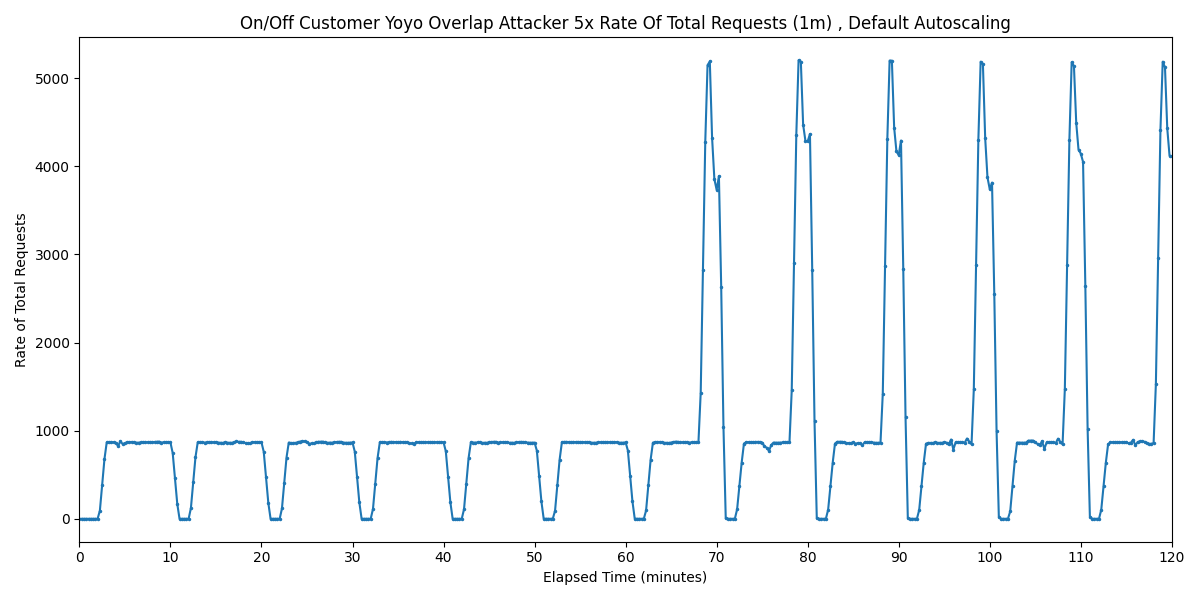

The table this chart was drawn from, first rows:
Timestamp, Rate of Total Requests
2025-03-27 05:10:31.078, 0
2025-03-27 05:10:46.078, 0
2025-03-27 05:11:01.078, 0
2025-03-27 05:11:16.078, 0
2025-03-27 05:11:31.078, 0
2025-03-27 05:11:46.078, 0
2025-03-27 05:12:01.078, 0
2025-03-27 05:12:16.078, 0
2025-03-27 05:12:31.078, 0
2025-03-27 05:12:46.078, 93.34
2025-03-27 05:13:01.078, 388.9
2025-03-27 05:13:16.078, 675.6
2025-03-27 05:13:31.078, 866.7
2025-03-27 05:13:46.078, 866.7
2025-03-27 05:14:01.078, 866.7
2025-03-27 05:14:16.078, 869
2025-03-27 05:14:31.078, 862.6
2025-03-27 05:14:46.078, 825.3
2025-03-27 05:15:01.078, 880.6
2025-03-27 05:15:16.078, 849
2025-03-27 05:15:31.078, 857.5
2025-03-27 05:15:46.078, 869.1
2025-03-27 05:16:01.078, 869.8
2025-03-27 05:16:16.078, 871.9
2025-03-27 05:16:31.078, 866
2025-03-27 05:16:46.078, 863.5
2025-03-27 05:17:01.078, 864.3
2025-03-27 05:17:16.078, 866.5
2025-03-27 05:17:31.078, 866.6
2025-03-27 05:17:46.078, 866.1
2025-03-27 05:18:01.078, 869
2025-03-27 05:18:16.078, 868.9
2025-03-27 05:18:31.078, 867.5
2025-03-27 05:18:46.078, 871.6
2025-03-27 05:19:01.078, 874.2
2025-03-27 05:19:16.078, 876
2025-03-27 05:19:31.078, 865.7
2025-03-27 05:19:46.078, 868.2
2025-03-27 05:20:01.078, 868.6
2025-03-27 05:20:16.078, 869.8
2025-03-27 05:20:31.078, 866
2025-03-27 05:20:46.078, 745.4
2025-03-27 05:21:01.078, 457.3
2025-03-27 05:21:16.078, 169.4
2025-03-27 05:21:31.078, 0
2025-03-27 05:21:46.078, 0
2025-03-27 05:22:01.078, 0
2025-03-27 05:22:16.078, 0
2025-03-27 05:22:31.078, 0
2025-03-27 05:22:46.078, 122.8
2025-03-27 05:23:01.078, 412.3
2025-03-27 05:23:16.078, 699.1
2025-03-27 05:23:31.078, 868.9
2025-03-27 05:23:46.078, 867.5
2025-03-27 05:24:01.078, 868.1
2025-03-27 05:24:16.078, 865.4
2025-03-27 05:24:31.078, 866.7
2025-03-27 05:24:46.078, 870.2
2025-03-27 05:25:01.078, 867.5
2025-03-27 05:25:16.078, 868.3
... 421 more rows
